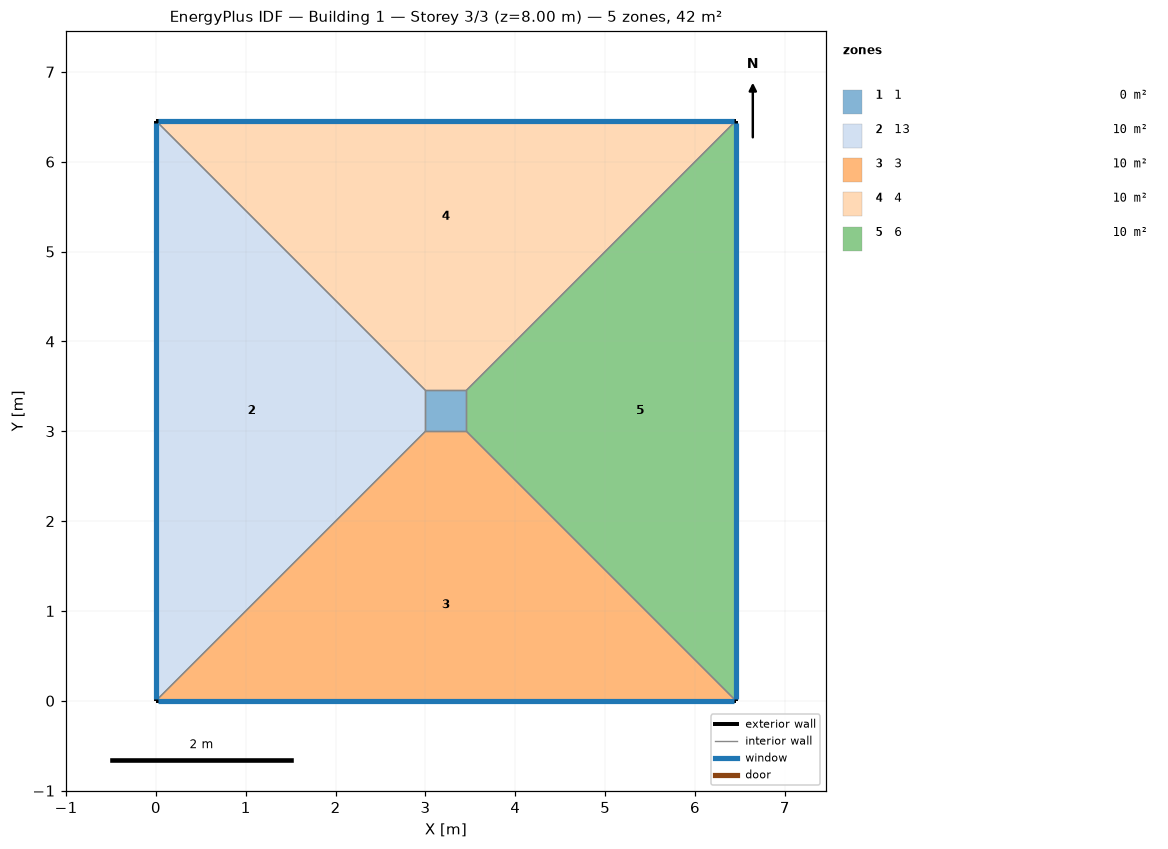
=== STOREY PLAN SPEC (per zone: floor XY polygon, exterior-wall plan segments, windows/doors) ===
zone 1: 1  (0.2 m²)
  floor: (3.00, 3.00) (3.00, 3.45) (3.45, 3.45) (3.45, 3.00)
  interior walls: 4
zone 2: 13  (10.4 m²)
  floor: (0.00, 0.00) (0.00, 6.45) (3.00, 3.45) (3.00, 3.00)
  exterior wall: (0.00, 6.45) – (0.00, 0.00)  [6.5 m]
    window: (0.00, 6.43) – (0.00, 0.03)  [2.6 m²]
  interior walls: 3
zone 3: 3  (10.4 m²)
  floor: (6.45, 0.00) (0.00, 0.00) (3.00, 3.00) (3.45, 3.00)
  exterior wall: (0.00, 0.00) – (6.45, 0.00)  [6.5 m]
    window: (0.03, 0.00) – (6.43, 0.00)  [2.6 m²]
  interior walls: 3
zone 4: 4  (10.4 m²)
  floor: (0.00, 6.45) (6.45, 6.45) (3.45, 3.45) (3.00, 3.45)
  exterior wall: (6.45, 6.45) – (0.00, 6.45)  [6.5 m]
    window: (6.43, 6.45) – (0.03, 6.45)  [2.6 m²]
  interior walls: 3
zone 5: 6  (10.4 m²)
  floor: (6.45, 6.45) (6.45, 0.00) (3.45, 3.00) (3.45, 3.45)
  exterior wall: (6.45, 0.00) – (6.45, 6.45)  [6.5 m]
    window: (6.45, 0.03) – (6.45, 6.43)  [2.6 m²]
  interior walls: 3

=== DERIVED (storey summary) ===
Building: Building 1
Storey: 3 of 3  (floor level z = 8.00 m)
Storey gross floor area: 41.7 m²
Zones on this storey: 5
  - 1: floor 0.2 m²
  - 13: floor 10.4 m²; exterior wall 6.5 m (25.8 m²); 1 window(s) 2.6 m²; WWR 10.0%
  - 3: floor 10.4 m²; exterior wall 6.5 m (25.8 m²); 1 window(s) 2.6 m²; WWR 10.0%
  - 4: floor 10.4 m²; exterior wall 6.5 m (25.8 m²); 1 window(s) 2.6 m²; WWR 10.0%
  - 6: floor 10.4 m²; exterior wall 6.5 m (25.8 m²); 1 window(s) 2.6 m²; WWR 10.0%
Zone adjacency (shared interzone walls):
  - 1 ↔ 13
  - 1 ↔ 3
  - 1 ↔ 4
  - 1 ↔ 6
  - 13 ↔ 3
  - 13 ↔ 4
  - 3 ↔ 6
  - 4 ↔ 6